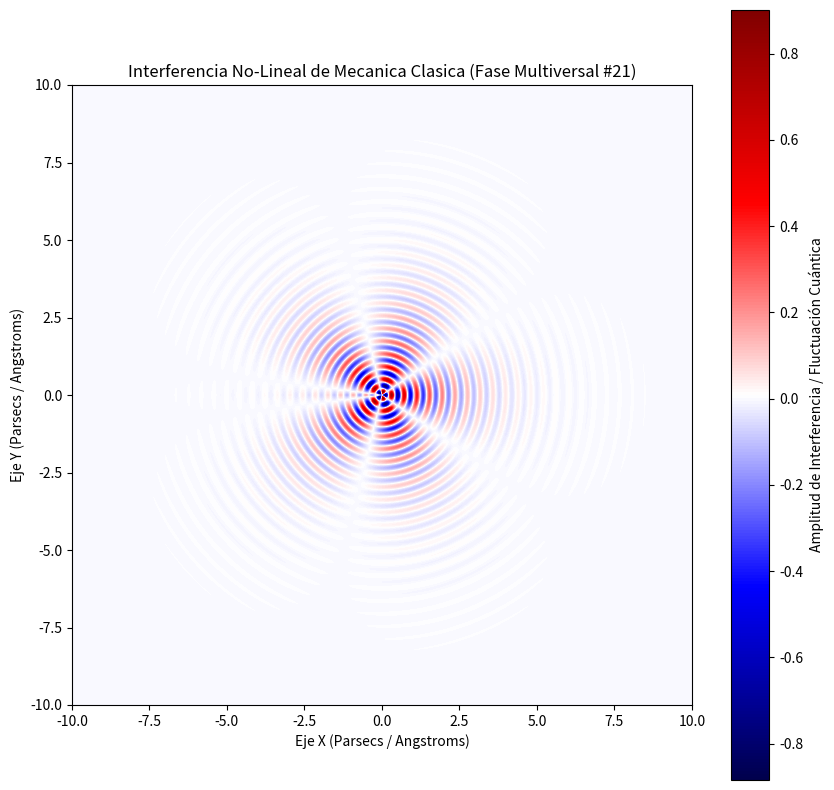

Write Python code to recreate this figure.
%matplotlib inline
# Simulación Multiversal: Mecanica Clasica - Variante 21
import numpy as np
import matplotlib.pyplot as plt

# Parámetros Físicos No-Lineales
omega_1 = 15.355
omega_2 = 2.604
lambda_decay = 0.762
phase_shift = 3.021

x = np.linspace(-10, 10, 800)
y = np.linspace(-10, 10, 800)
X, Y = np.meshgrid(x, y)

# Dinámica de Fluidos / Campos Tensor-Escalares (Fase Multiversal)
R = np.sqrt(X**2 + Y**2) + 1e-5
Z = (np.sin(omega_1 * R + phase_shift) * np.cos(omega_2 * np.arctan2(Y, X))) * np.exp(-lambda_decay * R)

plt.figure(figsize=(10, 10))
plt.imshow(Z, cmap='seismic', extent=[-10, 10, -10, 10], origin='lower')
plt.colorbar(label='Amplitud de Interferencia / Fluctuación Cuántica')
plt.title(r'Interferencia No-Lineal de Mecanica Clasica (Fase Multiversal #21)')
plt.xlabel('Eje X (Parsecs / Angstroms)')
plt.ylabel('Eje Y (Parsecs / Angstroms)')
plt.show()
